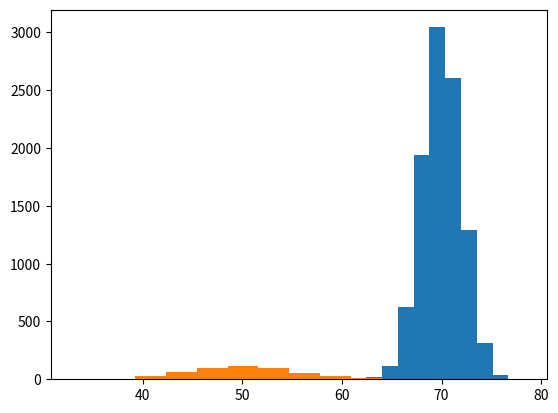

The matplotlib source for this figure:
import numpy as np
import matplotlib.pyplot as plt

mu = 70.0   #mu for mean, sigma for diff. standard deviation
sigma=2.0

x= mu + sigma*np.random.randn(10000)  #to change mean position
#print(x)
print("mean is:",np.mean(x))
print("standard deviation is:",np.std(x))
plt.hist(x)
plt.show()

#coin toss experiment
a=np.random.randint(0,2,100)  #randomly generating 0 or 1
print(a)
H=0
T=0
for i in range(100):
    if (a[i]==0):
        H=H+1
    else:
        T=T+1
print("No. of heads:",H)
print("No. of tail:",T)

#now if we want to run this program mulitple times and find out the average of all heads ans tails
H=[]  #this is using empty list
T=[]
for j in range(50):
    a=np.random.randint(0,2,100)
    h=0
    t=0
    
    for i in range(100):
        if (a[i]==0):
            h=h+1
        else:
            t=t+1
    H.append(h)
    T.append(t)
print("Heads:",H)
print("Tails:",T)    
    

#same program using array
H=np.zeros(500)  #we define empty arrays
T=np.zeros(500)
for j in range(500):
    a=np.random.randint(0,2,100)
    h=0
    t=0
    
    for i in range(100):
        if (a[i]==0):
            h=h+1
        else:
            t=t+1
    H[j]=h
    T[j]=t    
    
#print("Heads \n:",H)
#print("Average heads:",np.mean(H))
#print("Tails \n:",T)   
#print("Average tails:",np.mean(T)) 
plt.hist(H)    
plt.show()
        